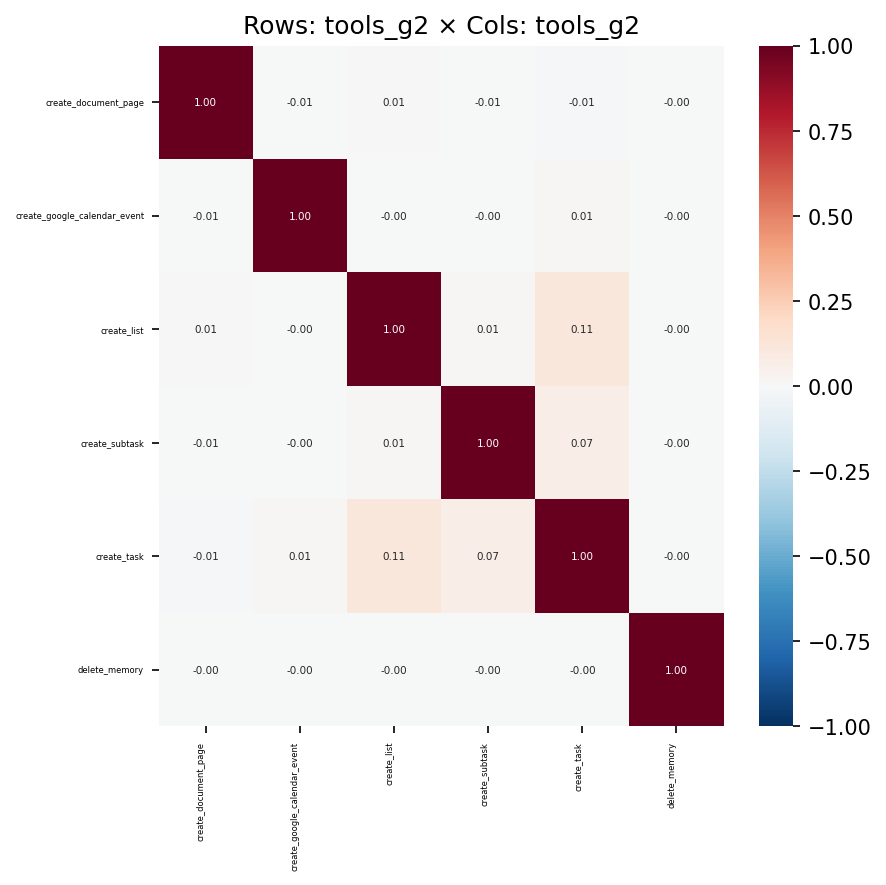

The table this chart was drawn from, first rows:
, create_document_page, create_google_calendar_event, create_list, create_subtask, create_task, delete_memory
create_document_page, 1.0, -0.005984, 0.005455, -0.007508, -0.008436, -0.001384
create_google_calendar_event, -0.005984, 1.0, -0.001289, -0.003196, 0.0122, -3.3670147803747853e-06
create_list, 0.005455, -0.001289, 1.0, 0.01498, 0.1118, -0.0007251
create_subtask, -0.007508, -0.003196, 0.01498, 1.0, 0.06502, -0.0002028
create_task, -0.008436, 0.0122, 0.1118, 0.06502, 1.0, -0.0004122
delete_memory, -0.001384, -3.3670147803747853e-06, -0.0007251, -0.0002028, -0.0004122, 1.0
